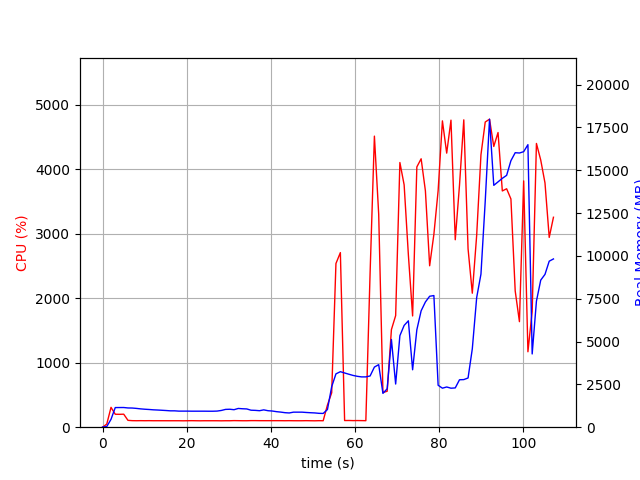

Data behind this chart, as committed beside it:
elapsed_time, nproc, cpu, mem_real, mem_virtual
3.695487976074219e-05, 1, 0.0, 8.848, 3191
1.006, 1, 48.7, 39.07, 609.1
2.014, 1, 307.7, 459.5, 4419
3.021, 1, 200.6, 1145, 5181
4.028, 1, 199.6, 1147, 5181
5.035, 1, 201.6, 1149, 5181
6.043, 1, 106.2, 1123, 5181
7.049, 1, 101.3, 1118, 5181
8.056, 1, 100.3, 1097, 5181
9.063, 1, 101.3, 1069, 5181
10.07, 1, 100.4, 1049, 5181
11.08, 1, 101.3, 1034, 5181
12.08, 1, 100.2, 1014, 5181
13.09, 1, 100.4, 1003, 5181
14.1, 1, 100.2, 988.2, 5181
15.11, 1, 100.2, 973.2, 5181
16.12, 1, 100.0, 955.4, 5181
17.13, 1, 100.1, 955.4, 5181
18.14, 1, 100.1, 938.5, 5181
19.14, 1, 99.1, 938.5, 5181
20.15, 1, 100.1, 938.5, 5181
21.16, 1, 101.1, 935.2, 5181
22.17, 1, 100.1, 935.2, 5181
23.18, 1, 99.2, 935.2, 5181
24.19, 1, 100.1, 935.2, 5181
25.2, 1, 100.0, 932.9, 5181
26.21, 1, 100.1, 932.9, 5181
27.22, 1, 100.0, 940.6, 5181
28.23, 1, 99.0, 977, 5229
29.24, 1, 100.1, 1039, 5229
30.25, 1, 100.0, 1048, 5389
31.26, 1, 102.1, 1022, 5389
32.26, 1, 101.1, 1094, 5389
33.27, 1, 100.1, 1076, 5389
34.28, 1, 100.1, 1066, 5389
35.29, 1, 102.0, 991.7, 5389
36.3, 1, 102.0, 982.7, 5389
37.31, 1, 101.1, 962.8, 5389
38.32, 1, 101.0, 1012, 5389
39.33, 1, 101.0, 962.5, 5389
40.34, 1, 101.1, 944.3, 5389
41.35, 1, 101.1, 907.1, 5389
42.36, 1, 101.0, 881.2, 5389
43.37, 1, 100.2, 847.4, 5389
44.37, 1, 101.2, 831, 5389
45.38, 1, 100.2, 877.9, 5389
46.39, 1, 100.0, 877.9, 5389
47.4, 1, 100.0, 877.9, 5389
48.41, 1, 101.2, 860, 5389
49.42, 1, 100.1, 844.9, 5389
50.43, 1, 99.1, 833.2, 5389
51.44, 1, 101.0, 809.6, 5389
52.45, 1, 100.1, 803.3, 5389
53.46, 1, 343.4, 1032, 5523
54.47, 1, 533.5, 2363, 12189
55.48, 1, 2536, 3113, 12229
56.53, 1, 2706, 3240, 12410
57.54, 1, 103.1, 3165, 12410
58.55, 1, 104.0, 3091, 12410
59.56, 1, 102.0, 3021, 12410
... 47 more rows
